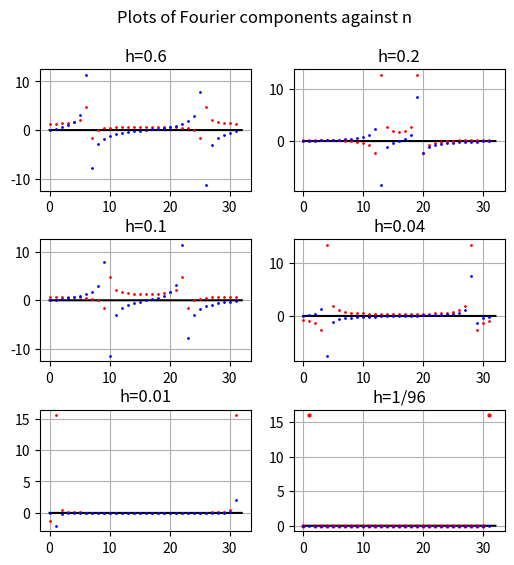

Reproduce this figure in Python.
# -*- coding: utf-8 -*-
"""
Created on Wed Nov 23 11:55:31 2022

[redacted]

SF Comp Lab 4 - Fourier Analysis
Ex 3
"""

import numpy as np
import matplotlib.pylab as plt

plt.rcParams['figure.dpi'] = 900

N = 32
h = 0.04
m = np.arange(0, N, 1)
t_m = h*m

# w_1 = (2*np.pi)/(N*h)
# n_1 = np.arange(1,N+1,1)
# w_n = w_1 * n_1



def Func(x):
    return np.cos(6*np.pi*x)

def F_nr(f,n):
    return np.sum(f(t_m)*np.cos((2*np.pi*m*n)/N))

def F_ni(f,n):
    return np.sum(f(t_m)*-1*np.sin((2*np.pi*m*n)/N))

# def f_m(f, m):
#     N_x = np.zeros(N)
#     FNR = np.empty(N)
#     FNI = np.empty(N)
#     q = np.arange(0, N, 1)
#     for n in np.arange(1, (N+1), 1):
#         N_x.append(n)
#         FNR.append(F_nr(Func, n))
#         FNI.append(F_ni(Func, n))
#     return (1/N)*np.sum((FNR + 1j*FNI)*(np.cos((2*np.pi*q*m)/N) + 1j*np.sin((2*np.pi*q*m)/N)))
      

R = N  

# fig1 = plt.figure()
# plt.grid(True)
# plt.title("Plot of sampled points")
# x = np.arange(0, R, 0.01)
# plt.plot(x, 0.0*x, 'k')
# plt.plot(t_m, Func(t_m), 'b', markersize=1, label="Function")
# plt.plot(t_m, Func(t_m), 'ro', markersize=4, label="samples")
# plt.legend()

N = 32
h = 0.6
m = np.arange(0, N, 1)
t_m = h*m

fig2 = plt.figure(figsize=(6,6))

plt.suptitle("Plots of Fourier components against n")
plt.subplot(3, 2, 1)
x = np.arange(0, R, 0.01)
plt.plot(x, 0.0*x, 'k')

plt.title("h=0.6")
plt.grid(True)

N_x = []
FNR = []
FNI = []
for n in np.arange(0, R, 1):
    N_x.append(n)
    FNR.append(F_nr(Func, n))
    FNI.append(F_ni(Func, n))
  

F_B = np.zeros(R, dtype=(complex))
T = []
for m in np.arange(0, R, 1):
    T.append(m*h)
    for n in np.arange(0, R, 1):
        F_B[m] += (FNR[n]+ 1j*FNI[n])*(np.cos((2*np.pi*m*n)/N) + 1j*np.sin((2*np.pi*m*n)/N))


F_B = (1/N)*F_B

plt.plot(N_x, FNR, 'ro', markersize = 1, label = "Real")
plt.plot(N_x, FNI, 'bo', markersize = 1, label = "Imaginary")


N = 32
h = 0.2
m = np.arange(0, N, 1)
t_m = h*m

plt.subplot(3, 2, 2)
plt.title("h=0.2")
plt.grid(True)
x = np.arange(0, R, 0.01)
plt.plot(x, 0.0*x, 'k')



N_x = []
FNR = []
FNI = []
for n in np.arange(0, R, 1):
    N_x.append(n)
    FNR.append(F_nr(Func, n))
    FNI.append(F_ni(Func, n))
  

F_B = np.zeros(R, dtype=(complex))
T = []
for m in np.arange(0, R, 1):
    T.append(m*h)
    for n in np.arange(0, R, 1):
        F_B[m] += (FNR[n]+ 1j*FNI[n])*(np.cos((2*np.pi*m*n)/N) + 1j*np.sin((2*np.pi*m*n)/N))


F_B = (1/N)*F_B

plt.plot(N_x, FNR, 'ro', markersize = 1, label = "Real")
plt.plot(N_x, FNI, 'bo', markersize = 1, label = "Imaginary")


N = 32
h = 0.1
m = np.arange(0, N, 1)
t_m = h*m

plt.subplot(3, 2, 3)
plt.title("h=0.1")
plt.grid(True)
x = np.arange(0, R, 0.01)
plt.plot(x, 0.0*x, 'k')


N_x = []
FNR = []
FNI = []
for n in np.arange(0, R, 1):
    N_x.append(n)
    FNR.append(F_nr(Func, n))
    FNI.append(F_ni(Func, n))
  

F_B = np.zeros(R, dtype=(complex))
T = []
for m in np.arange(0, R, 1):
    T.append(m*h)
    for n in np.arange(0, R, 1):
        F_B[m] += (FNR[n]+ 1j*FNI[n])*(np.cos((2*np.pi*m*n)/N) + 1j*np.sin((2*np.pi*m*n)/N))


F_B = (1/N)*F_B

plt.plot(N_x, FNR, 'ro', markersize = 1, label = "Real")
plt.plot(N_x, FNI, 'bo', markersize = 1, label = "Imaginary")


N = 32
h = 0.04
m = np.arange(0, N, 1)
t_m = h*m

plt.subplots_adjust(hspace=.4)

plt.subplot(3, 2, 4)
plt.title("h=0.04")
plt.grid(True)
x = np.arange(0, R, 0.01)
plt.plot(x, 0.0*x, 'k')


N_x = []
FNR = []
FNI = []
for n in np.arange(0, R, 1):
    N_x.append(n)
    FNR.append(F_nr(Func, n))
    FNI.append(F_ni(Func, n))
  

F_B = np.zeros(R, dtype=(complex))
T = []
for m in np.arange(0, R, 1):
    T.append(m*h)
    for n in np.arange(0, R, 1):
        F_B[m] += (FNR[n]+ 1j*FNI[n])*(np.cos((2*np.pi*m*n)/N) + 1j*np.sin((2*np.pi*m*n)/N))


F_B = (1/N)*F_B

plt.plot(N_x, FNR, 'ro', markersize = 1, label = "Real")
plt.plot(N_x, FNI, 'bo', markersize = 1, label = "Imaginary")


N = 32
h = 0.01
m = np.arange(0, N, 1)
t_m = h*m

plt.subplot(3, 2, 5)
plt.title("h=0.01")
plt.grid(True)
x = np.arange(0, R, 0.01)
plt.plot(x, 0.0*x, 'k')


N_x = []
FNR = []
FNI = []
for n in np.arange(0, R, 1):
    N_x.append(n)
    FNR.append(F_nr(Func, n))
    FNI.append(F_ni(Func, n))
  

F_B = np.zeros(R, dtype=(complex))
T = []
for m in np.arange(0, R, 1):
    T.append(m*h)
    for n in np.arange(0, R, 1):
        F_B[m] += (FNR[n]+ 1j*FNI[n])*(np.cos((2*np.pi*m*n)/N) + 1j*np.sin((2*np.pi*m*n)/N))


F_B = (1/N)*F_B

plt.plot(N_x, FNR, 'ro', markersize = 1, label = "Real")
plt.plot(N_x, FNI, 'bo', markersize = 1, label = "Imaginary")


N = 32
h = 1/96
m = np.arange(0, N, 1)
t_m = h*m

plt.subplot(3, 2, 6)
plt.title("h=1/96")
plt.grid(True)
x = np.arange(0, R, 0.01)
plt.plot(x, 0.0*x, 'k')


N_x = []
FNR = []
FNI = []
for n in np.arange(0, R, 1):
    N_x.append(n)
    FNR.append(F_nr(Func, n))
    FNI.append(F_ni(Func, n))
  

F_B = np.zeros(R, dtype=(complex))
T = []
for m in np.arange(0, R, 1):
    T.append(m*h)
    for n in np.arange(0, R, 1):
        F_B[m] += (FNR[n]+ 1j*FNI[n])*(np.cos((2*np.pi*m*n)/N) + 1j*np.sin((2*np.pi*m*n)/N))


F_B = (1/N)*F_B

plt.plot(N_x, FNR, 'ro', markersize = 2, label = "Real")
plt.plot(N_x, FNI, 'bo', markersize = 1, label = "Imaginary")



# N = 32
# h = 1/96
# m = np.arange(0, N, 1)
# t_m = h*m

# fig8 = plt.figure()

# plt.title("Plots of Fourier components")
# x = np.arange(0, R, 0.01)
# plt.plot(x, 0.0*x, 'k')

# plt.grid(True)

# N_x = []
# FNR = []
# FNI = []
# for n in np.arange(0, R, 1):
#     N_x.append(n)
#     FNR.append(F_nr(Func, n))
#     FNI.append(F_ni(Func, n))
  

# F_B = np.zeros(R, dtype=(complex))
# T = []
# for m in np.arange(0, R, 1):
#     T.append(m*h)
#     for n in np.arange(0, R, 1):
#         F_B[m] += (FNR[n]+ 1j*FNI[n])*(np.cos((2*np.pi*m*n)/N) + 1j*np.sin((2*np.pi*m*n)/N))


# F_B = (1/N)*F_B

# plt.plot(N_x, FNR, 'ro', markersize = 1, label = "Real")
# plt.plot(N_x, FNI, 'bo', markersize = 1, label = "Imaginary")




# fig3 = plt.figure()
# plt.grid(True)
# plt.title("Plot of Fourier back transform")
# plt.plot(x, 0.0*x, 'k')


# plt.plot(T, F_B)

# plt.legend()


# N = 128
# h = 0.0347
# m = np.arange(0, N, 1)
# t_m = h*m

# fig4 = plt.figure()
# plt.grid(True)
# plt.title("Plot of Fourier components")
# x = np.arange(0, R, 0.01)
# plt.plot(x, 0.0*x, 'k')


# N_x = []
# FNR = []
# FNI = []
# for n in np.arange(0, R, 1):
#     N_x.append(n*h)
#     FNR.append(F_nr(Func, n))
#     FNI.append(F_ni(Func, n))
  

# F_B = np.zeros(R, dtype=(complex))
# T = []
# for m in np.arange(0, R, 1):
#     T.append(m*h)
#     for n in np.arange(0, R, 1):
#         F_B[m] += (FNR[n]+ 1j*FNI[n])*(np.cos((2*np.pi*m*n)/N) + 1j*np.sin((2*np.pi*m*n)/N))


# F_B = (1/N)*F_B

# plt.plot(N_x, FNR, 'ro', markersize = 1, label = "Real")
# plt.plot(N_x, FNI, 'bo', markersize = 1, label = "Imaginary")
# plt.legend()


# fig5 = plt.figure()
# plt.grid(True)
# plt.title("Plot of Fourier back transform")
# plt.plot(x, 0.0*x, 'k')


# plt.plot(T, F_B)

# plt.legend()


plt.show()
